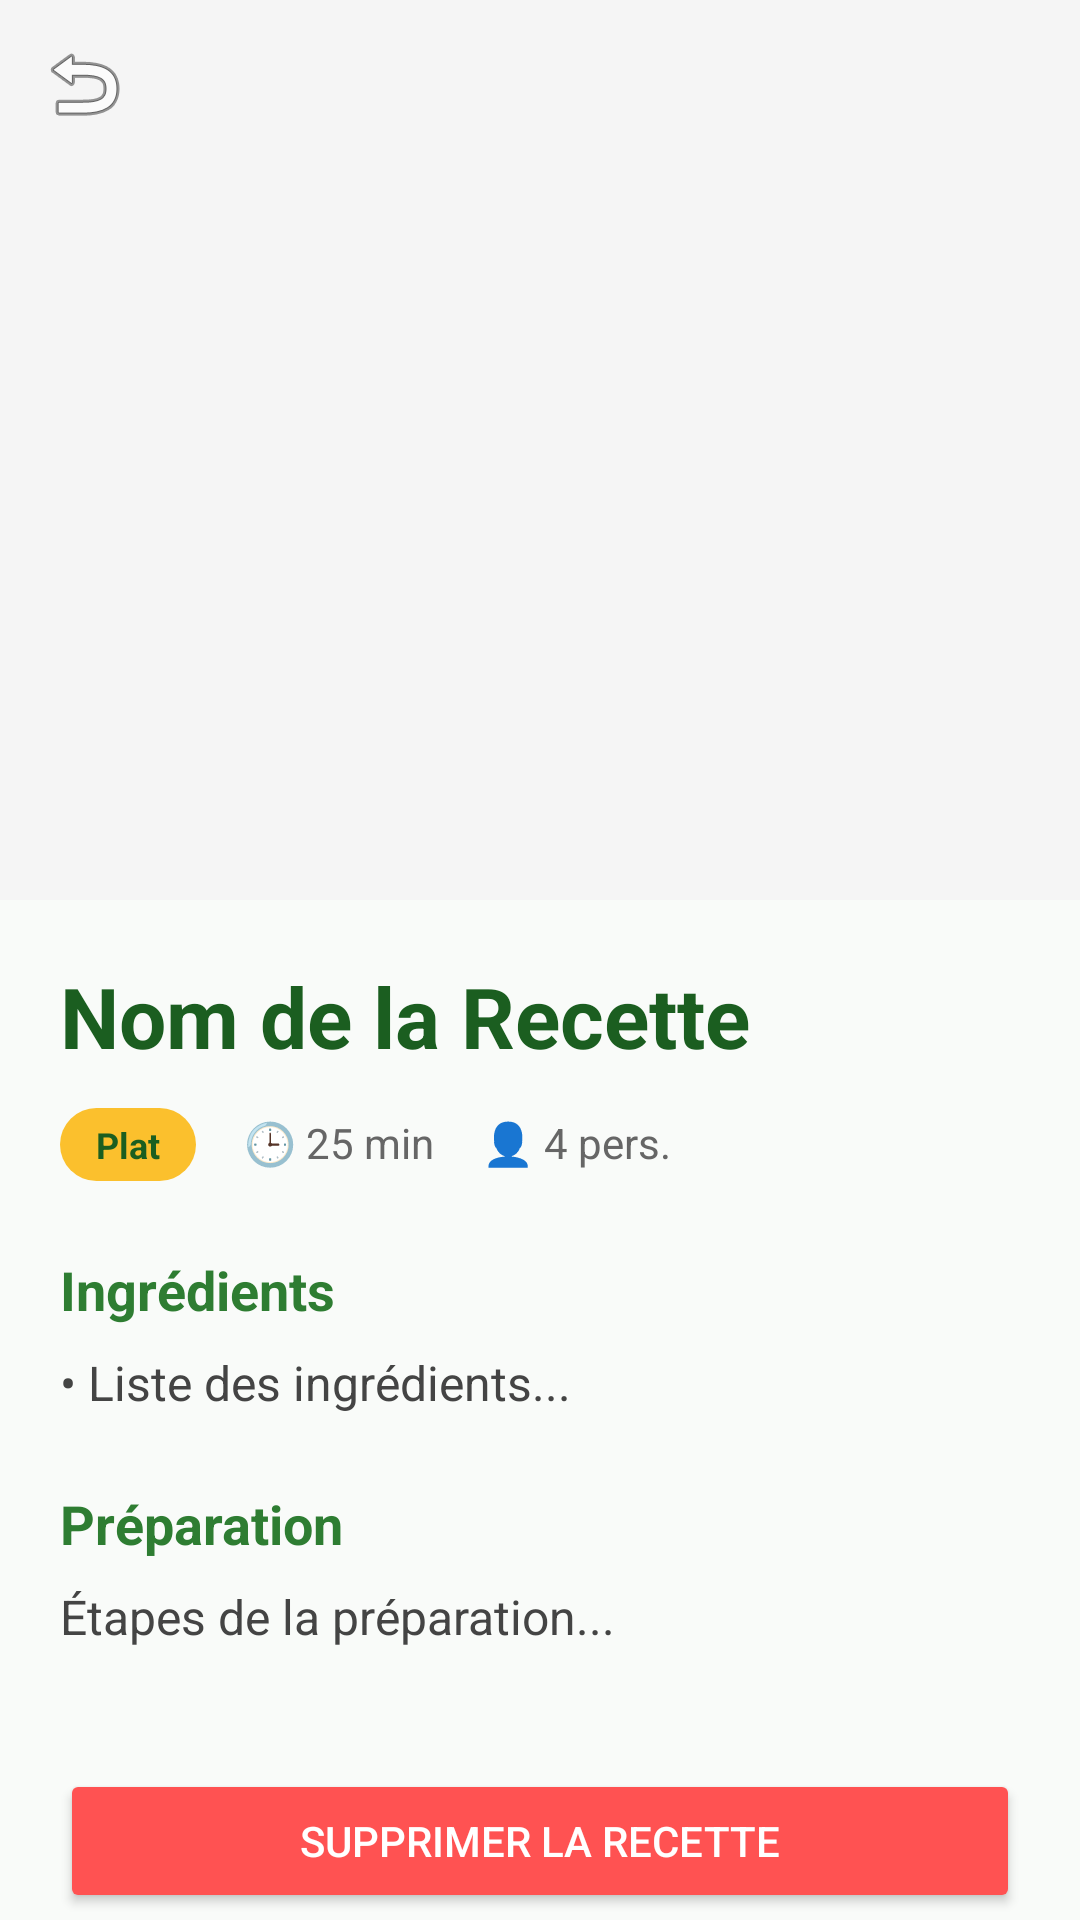

Reconstruct the res/layout file that produces this screen, plus the resources it refers to.
<!-- AndroidManifest.xml: application theme Theme.Apprecettes -->
<!-- res/layout/activity_detail.xml -->
<?xml version="1.0" encoding="utf-8"?>
<androidx.coordinatorlayout.widget.CoordinatorLayout xmlns:android="http://schemas.android.com/apk/res/android"
    xmlns:app="http://schemas.android.com/apk/res-auto"
    android:layout_width="match_parent"
    android:layout_height="match_parent"
    android:background="#F9FBF9">

    <com.google.android.material.appbar.AppBarLayout
        android:id="@+id/appBar"
        android:layout_width="match_parent"
        android:layout_height="300dp"
        android:theme="@style/ThemeOverlay.AppCompat.Dark.ActionBar">

        <com.google.android.material.appbar.CollapsingToolbarLayout
            android:id="@+id/collapsingToolbar"
            android:layout_width="match_parent"
            android:layout_height="match_parent"
            app:contentScrim="#4CAF50"
            app:layout_scrollFlags="scroll|exitUntilCollapsed"
            app:titleEnabled="false">

            <ImageView
                android:id="@+id/imgRecipeDetail"
                android:layout_width="match_parent"
                android:layout_height="match_parent"
                android:scaleType="centerCrop"
                android:src="@drawable/ic_launcher_background"
                app:layout_collapseMode="parallax" />

            <View
                android:layout_width="match_parent"
                android:layout_height="match_parent"
                android:background="@drawable/gradient_shadow" />

            <androidx.appcompat.widget.Toolbar
                android:id="@+id/toolbar"
                android:layout_width="match_parent"
                android:layout_height="?attr/actionBarSize"
                app:layout_collapseMode="pin"
                app:navigationIcon="@android:drawable/ic_menu_revert" />

        </com.google.android.material.appbar.CollapsingToolbarLayout>
    </com.google.android.material.appbar.AppBarLayout>

    <androidx.core.widget.NestedScrollView
        android:layout_width="match_parent"
        android:layout_height="match_parent"
        app:layout_behavior="@string/appbar_scrolling_view_behavior">

        <LinearLayout
            android:layout_width="match_parent"
            android:layout_height="wrap_content"
            android:orientation="vertical"
            android:padding="20dp">

            <TextView
                android:id="@+id/tvRecipeNameDetail"
                android:layout_width="wrap_content"
                android:layout_height="wrap_content"
                android:text="Nom de la Recette"
                android:textColor="#1B5E20"
                android:textSize="28sp"
                android:textStyle="bold" />

            <LinearLayout
                android:layout_width="match_parent"
                android:layout_height="wrap_content"
                android:layout_marginTop="12dp"
                android:orientation="horizontal">

                <TextView
                    android:id="@+id/tvCategoryDetail"
                    android:layout_width="wrap_content"
                    android:layout_height="wrap_content"
                    android:background="@drawable/bg_chip_selected"
                    android:paddingHorizontal="12dp"
                    android:paddingVertical="4dp"
                    android:text="Plat"
                    android:textColor="#1B5E20"
                    android:textSize="12sp"
                    android:textStyle="bold" />

                <TextView
                    android:id="@+id/tvTimeDetail"
                    android:layout_width="wrap_content"
                    android:layout_height="wrap_content"
                    android:layout_marginStart="16dp"
                    android:text="🕒 25 min"
                    android:textColor="#666666" />

                <TextView
                    android:id="@+id/tvPortionsDetail"
                    android:layout_width="wrap_content"
                    android:layout_height="wrap_content"
                    android:layout_marginStart="16dp"
                    android:text="👤 4 pers."
                    android:textColor="#666666" />
            </LinearLayout>

            <TextView
                android:layout_width="wrap_content"
                android:layout_height="wrap_content"
                android:layout_marginTop="24dp"
                android:text="@string/ingredients_title"
                android:textColor="#2E7D32"
                android:textSize="18sp"
                android:textStyle="bold" />

            <TextView
                android:id="@+id/tvIngredientsDetail"
                android:layout_width="match_parent"
                android:layout_height="wrap_content"
                android:layout_marginTop="8dp"
                android:lineSpacingExtra="4dp"
                android:text="• Liste des ingrédients..."
                android:textColor="#444444"
                android:textSize="16sp" />

            <TextView
                android:layout_width="wrap_content"
                android:layout_height="wrap_content"
                android:layout_marginTop="24dp"
                android:text="@string/preparation_title"
                android:textColor="#2E7D32"
                android:textSize="18sp"
                android:textStyle="bold" />

            <TextView
                android:id="@+id/tvStepsDetail"
                android:layout_width="match_parent"
                android:layout_height="wrap_content"
                android:layout_marginTop="8dp"
                android:lineSpacingExtra="4dp"
                android:text="Étapes de la préparation..."
                android:textColor="#444444"
                android:textSize="16sp" />

            <Button
                android:id="@+id/btnDeleteRecipe"
                android:layout_width="match_parent"
                android:layout_height="wrap_content"
                android:layout_marginTop="40dp"
                android:backgroundTint="#FF5252"
                android:text="@string/delete_recipe"
                android:textColor="@color/white" />

        </LinearLayout>
    </androidx.core.widget.NestedScrollView>

</androidx.coordinatorlayout.widget.CoordinatorLayout>
<!-- resources referenced by this layout -->
<resources>
  <color name="white">#FFFFFFFF</color>
  <!-- drawable bg_chip_selected (drawable) -->
  <?xml version="1.0" encoding="utf-8"?>
  <shape xmlns:android="http://schemas.android.com/apk/res/android">
      <solid android:color="#FBC02D" />
      <corners android:radius="20dp" />
  </shape>
  <string name="delete_recipe">Supprimer la recette</string>
  <string name="ingredients_title">Ingrédients</string>
  <string name="preparation_title">Préparation</string>
  <style name="Theme.Apprecettes" parent="Theme.AppCompat.DayNight.NoActionBar" />
</resources>
